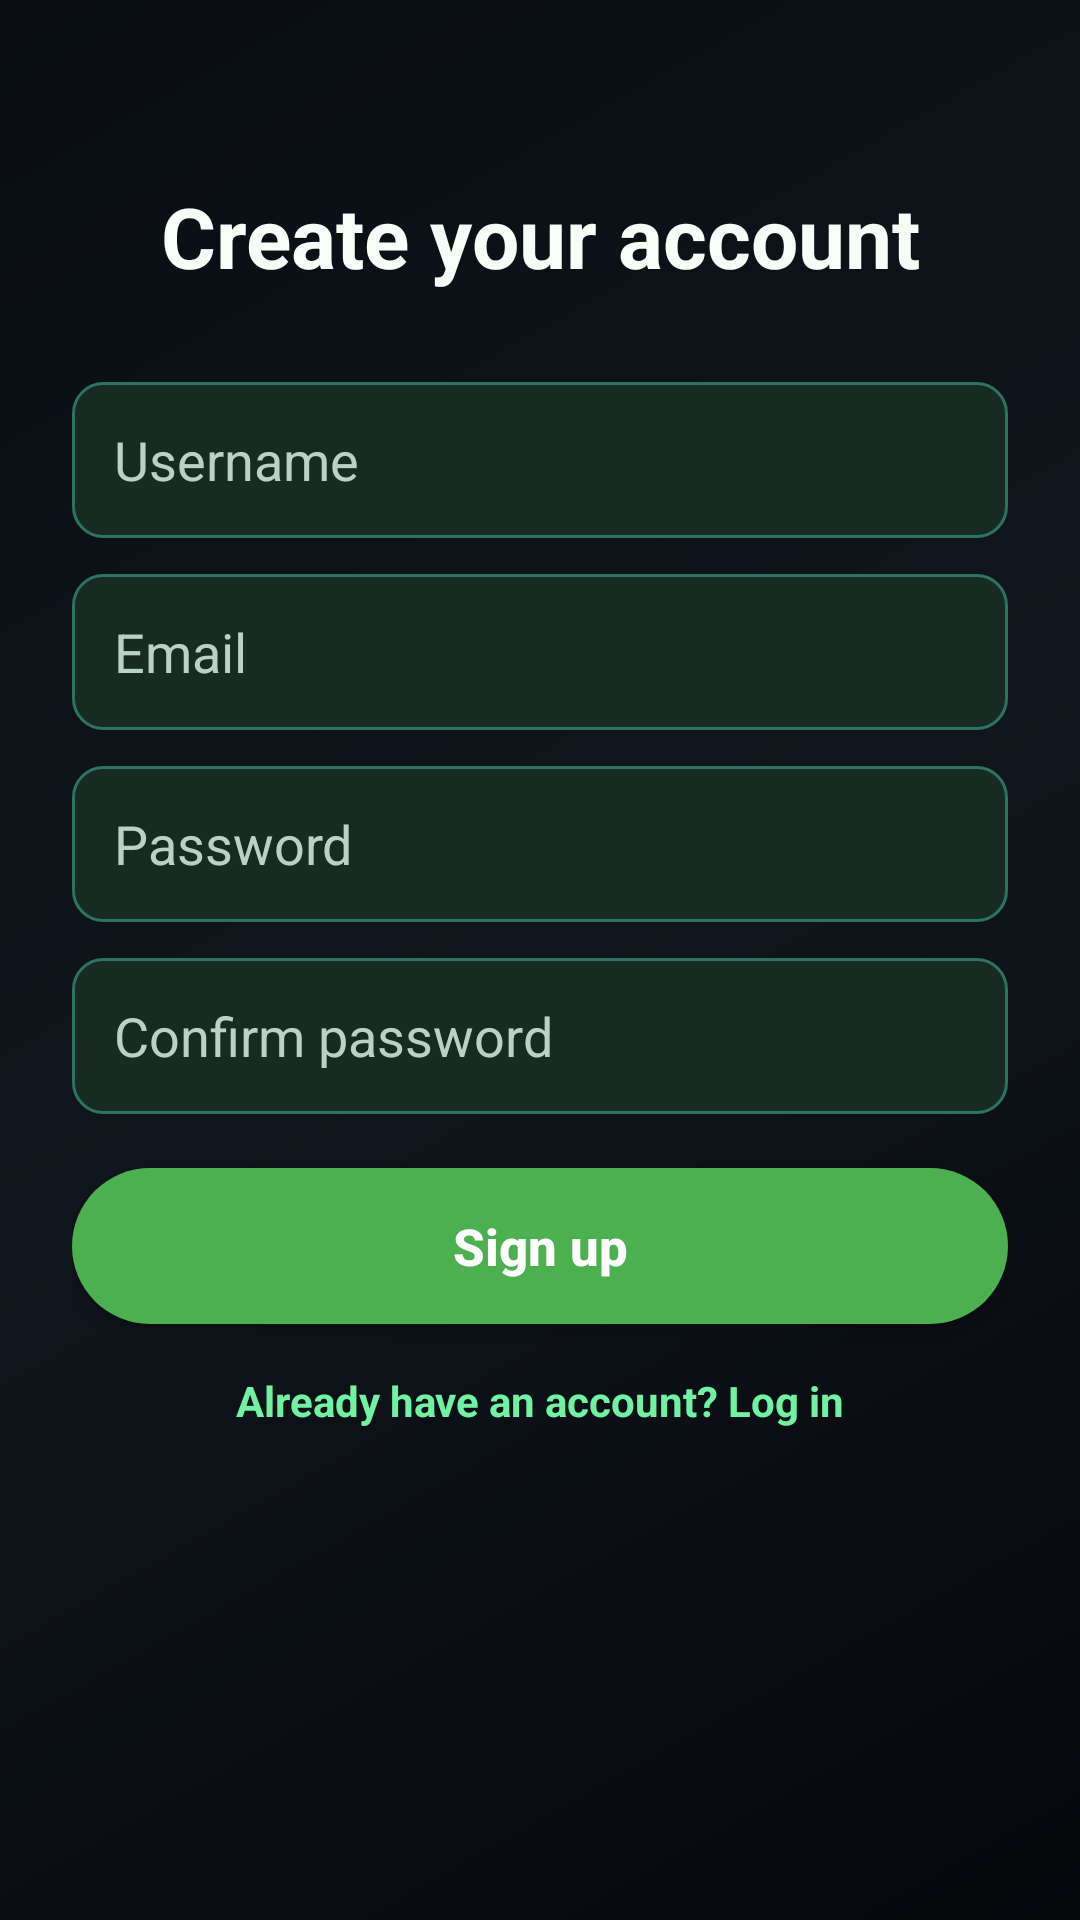

Android layout source for this screen:
<!-- AndroidManifest.xml: application theme Theme.ChineseApp -->
<!-- res/layout/activity_signup.xml -->
<?xml version="1.0" encoding="utf-8"?>
<androidx.constraintlayout.widget.ConstraintLayout xmlns:android="http://schemas.android.com/apk/res/android"
    xmlns:app="http://schemas.android.com/apk/res-auto"
    android:layout_width="match_parent"
    android:layout_height="match_parent"
    android:padding="24dp"
    android:background="@drawable/bg_login_screen">

    <TextView
        android:id="@+id/title"
        android:layout_width="wrap_content"
        android:layout_height="wrap_content"
        android:text="Create your account"
        android:textSize="28sp"
        android:textStyle="bold"
        android:textColor="#F5FFF8"
        app:layout_constraintTop_toTopOf="parent"
        app:layout_constraintStart_toStartOf="parent"
        app:layout_constraintEnd_toEndOf="parent"
        android:layout_marginTop="36dp" />

    <EditText
        android:id="@+id/username_input"
        android:layout_width="0dp"
        android:layout_height="52dp"
        android:layout_marginTop="30dp"
        android:hint="Username"
        android:inputType="text"
        android:background="@drawable/input_design_dark"
        android:paddingHorizontal="14dp"
        android:textColor="#F5FFF8"
        android:textColorHint="#BAD2C5"
        app:layout_constraintTop_toBottomOf="@id/title"
        app:layout_constraintStart_toStartOf="parent"
        app:layout_constraintEnd_toEndOf="parent" />

    <EditText
        android:id="@+id/email_input"
        android:layout_width="0dp"
        android:layout_height="52dp"
        android:layout_marginTop="12dp"
        android:hint="Email"
        android:inputType="textEmailAddress"
        android:background="@drawable/input_design_dark"
        android:paddingHorizontal="14dp"
        android:textColor="#F5FFF8"
        android:textColorHint="#BAD2C5"
        app:layout_constraintTop_toBottomOf="@id/username_input"
        app:layout_constraintStart_toStartOf="parent"
        app:layout_constraintEnd_toEndOf="parent" />

    <EditText
        android:id="@+id/password_input"
        android:layout_width="0dp"
        android:layout_height="52dp"
        android:layout_marginTop="12dp"
        android:hint="Password"
        android:inputType="textPassword"
        android:background="@drawable/input_design_dark"
        android:paddingHorizontal="14dp"
        android:textColor="#F5FFF8"
        android:textColorHint="#BAD2C5"
        app:layout_constraintTop_toBottomOf="@id/email_input"
        app:layout_constraintStart_toStartOf="parent"
        app:layout_constraintEnd_toEndOf="parent" />

    <EditText
        android:id="@+id/confirm_password_input"
        android:layout_width="0dp"
        android:layout_height="52dp"
        android:layout_marginTop="12dp"
        android:hint="Confirm password"
        android:inputType="textPassword"
        android:background="@drawable/input_design_dark"
        android:paddingHorizontal="14dp"
        android:textColor="#F5FFF8"
        android:textColorHint="#BAD2C5"
        app:layout_constraintTop_toBottomOf="@id/password_input"
        app:layout_constraintStart_toStartOf="parent"
        app:layout_constraintEnd_toEndOf="parent" />

    <Button
        android:id="@+id/signup_button"
        android:layout_width="0dp"
        android:layout_height="52dp"
        android:layout_marginTop="18dp"
        android:text="Sign up"
        android:textAllCaps="false"
        android:textColor="#FFFFFF"
        android:textStyle="bold"
        android:textSize="17sp"
        android:background="@drawable/bg_confirm_button"
        app:layout_constraintTop_toBottomOf="@id/confirm_password_input"
        app:layout_constraintStart_toStartOf="parent"
        app:layout_constraintEnd_toEndOf="parent" />

    <TextView
        android:id="@+id/login_link"
        android:layout_width="wrap_content"
        android:layout_height="wrap_content"
        android:layout_marginTop="16dp"
        android:text="Already have an account? Log in"
        android:textColor="#71F2A3"
        android:textStyle="bold"
        app:layout_constraintTop_toBottomOf="@id/signup_button"
        app:layout_constraintStart_toStartOf="parent"
        app:layout_constraintEnd_toEndOf="parent" />

</androidx.constraintlayout.widget.ConstraintLayout>
<!-- resources referenced by this layout -->
<resources>
  <!-- drawable bg_confirm_button (drawable) -->
  <?xml version="1.0" encoding="utf-8"?>
  <ripple xmlns:android="http://schemas.android.com/apk/res/android"
      android:color="#388E3C">
      <item>
          <shape android:shape="rectangle">
              <solid android:color="#4CAF50" />
              <corners android:radius="28dp" />
          </shape>
      </item>
  </ripple>
  <!-- drawable bg_login_screen (drawable) -->
  <?xml version="1.0" encoding="utf-8"?>
  <shape xmlns:android="http://schemas.android.com/apk/res/android" android:shape="rectangle">
      <gradient
          android:angle="315"
          android:startColor="#090D13"
          android:centerColor="#10161D"
          android:endColor="#05070B" />
  </shape>
  <!-- drawable input_design_dark (drawable) -->
  <?xml version="1.0" encoding="utf-8"?>
  <ripple xmlns:android="http://schemas.android.com/apk/res/android"
      android:color="#3349D7B0">
      <item>
          <shape android:shape="rectangle">
              <corners android:radius="10dp" />
              <solid android:color="#172B22" />
              <stroke
                  android:width="1dp"
                  android:color="#2D735F" />
          </shape>
      </item>
  </ripple>
  <style name="Theme.ChineseApp" parent="Theme.Material3.DayNight.NoActionBar">
      </style>
</resources>
